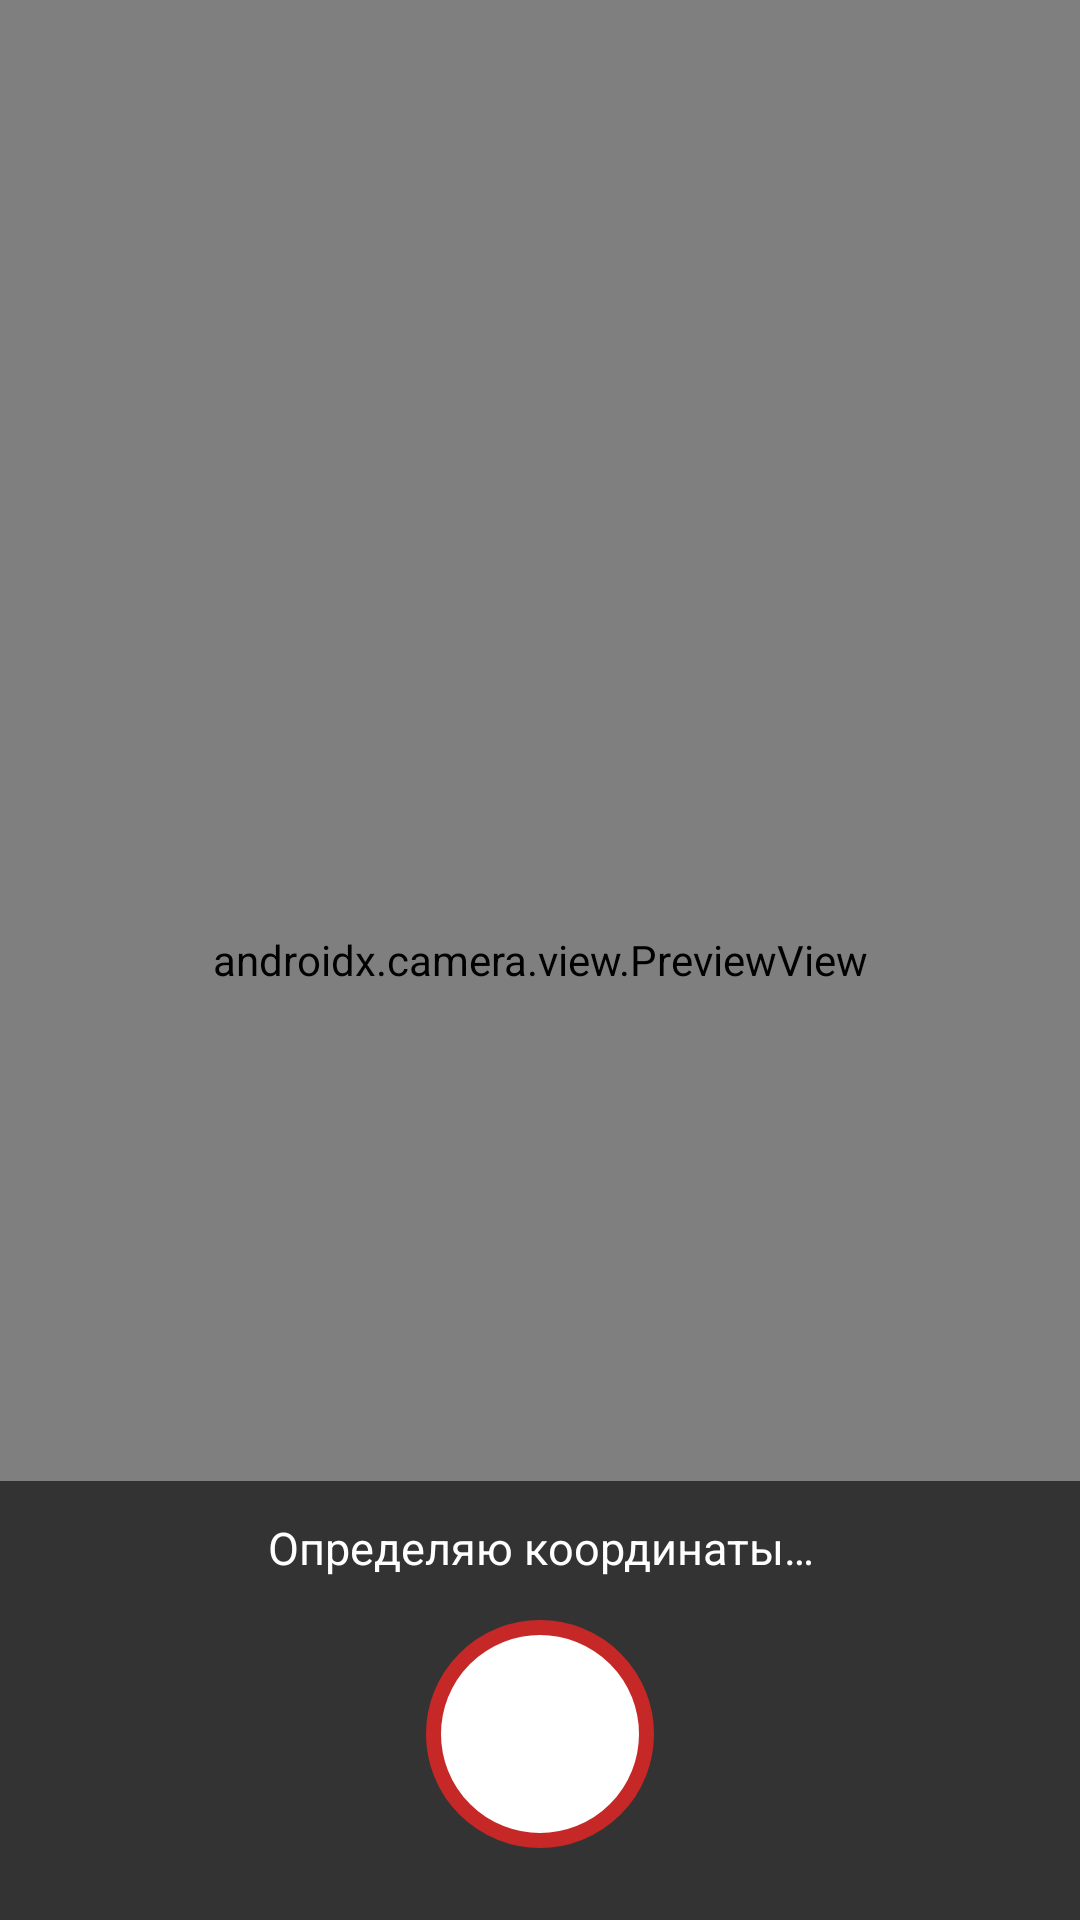

Reconstruct the res/layout file that produces this screen, plus the resources it refers to.
<!-- AndroidManifest.xml: application theme AppTheme -->
<!-- res/layout/activity_main.xml -->
<?xml version="1.0" encoding="utf-8"?>
<FrameLayout xmlns:android="http://schemas.android.com/apk/res/android"
    android:layout_width="match_parent"
    android:layout_height="match_parent"
    android:background="#000000">

    <androidx.camera.view.PreviewView
        android:id="@+id/preview"
        android:layout_width="match_parent"
        android:layout_height="match_parent" />

    <LinearLayout
        android:layout_width="match_parent"
        android:layout_height="wrap_content"
        android:layout_gravity="bottom"
        android:background="#99000000"
        android:gravity="center_horizontal"
        android:orientation="vertical"
        android:paddingTop="12dp"
        android:paddingBottom="24dp">

        <TextView
            android:id="@+id/status"
            android:layout_width="match_parent"
            android:layout_height="wrap_content"
            android:gravity="center"
            android:paddingStart="16dp"
            android:paddingEnd="16dp"
            android:text="Определяю координаты…"
            android:textColor="#FFFFFF"
            android:textSize="15sp" />

        <ImageButton
            android:id="@+id/capture"
            android:layout_width="76dp"
            android:layout_height="76dp"
            android:layout_marginTop="14dp"
            android:background="@drawable/shutter"
            android:contentDescription="Сфотографировать" />
    </LinearLayout>

    <Button
        android:id="@+id/grant"
        android:layout_width="wrap_content"
        android:layout_height="wrap_content"
        android:layout_gravity="center"
        android:text="Дать разрешения"
        android:visibility="gone" />
</FrameLayout>
<!-- resources referenced by this layout -->
<resources>
  <!-- drawable shutter (drawable) -->
  <?xml version="1.0" encoding="utf-8"?>
  <selector xmlns:android="http://schemas.android.com/apk/res/android">
      <item android:state_enabled="false">
          <shape android:shape="oval">
              <solid android:color="#66FFFFFF" />
              <stroke android:width="5dp" android:color="#88FFFFFF" />
          </shape>
      </item>
      <item android:state_pressed="true">
          <shape android:shape="oval">
              <solid android:color="#FFBDBDBD" />
              <stroke android:width="5dp" android:color="#FFFFFFFF" />
          </shape>
      </item>
      <item>
          <shape android:shape="oval">
              <solid android:color="#FFFFFFFF" />
              <stroke android:width="5dp" android:color="#FFC62828" />
          </shape>
      </item>
  </selector>
  <style name="AppTheme" parent="android:Theme.Material.NoActionBar">
          <item name="android:colorPrimary">#C62828</item>
          <item name="android:colorAccent">#C62828</item>
          <item name="android:statusBarColor">#000000</item>
          <item name="android:navigationBarColor">#000000</item>
          <item name="android:windowBackground">#000000</item>
      </style>
</resources>
